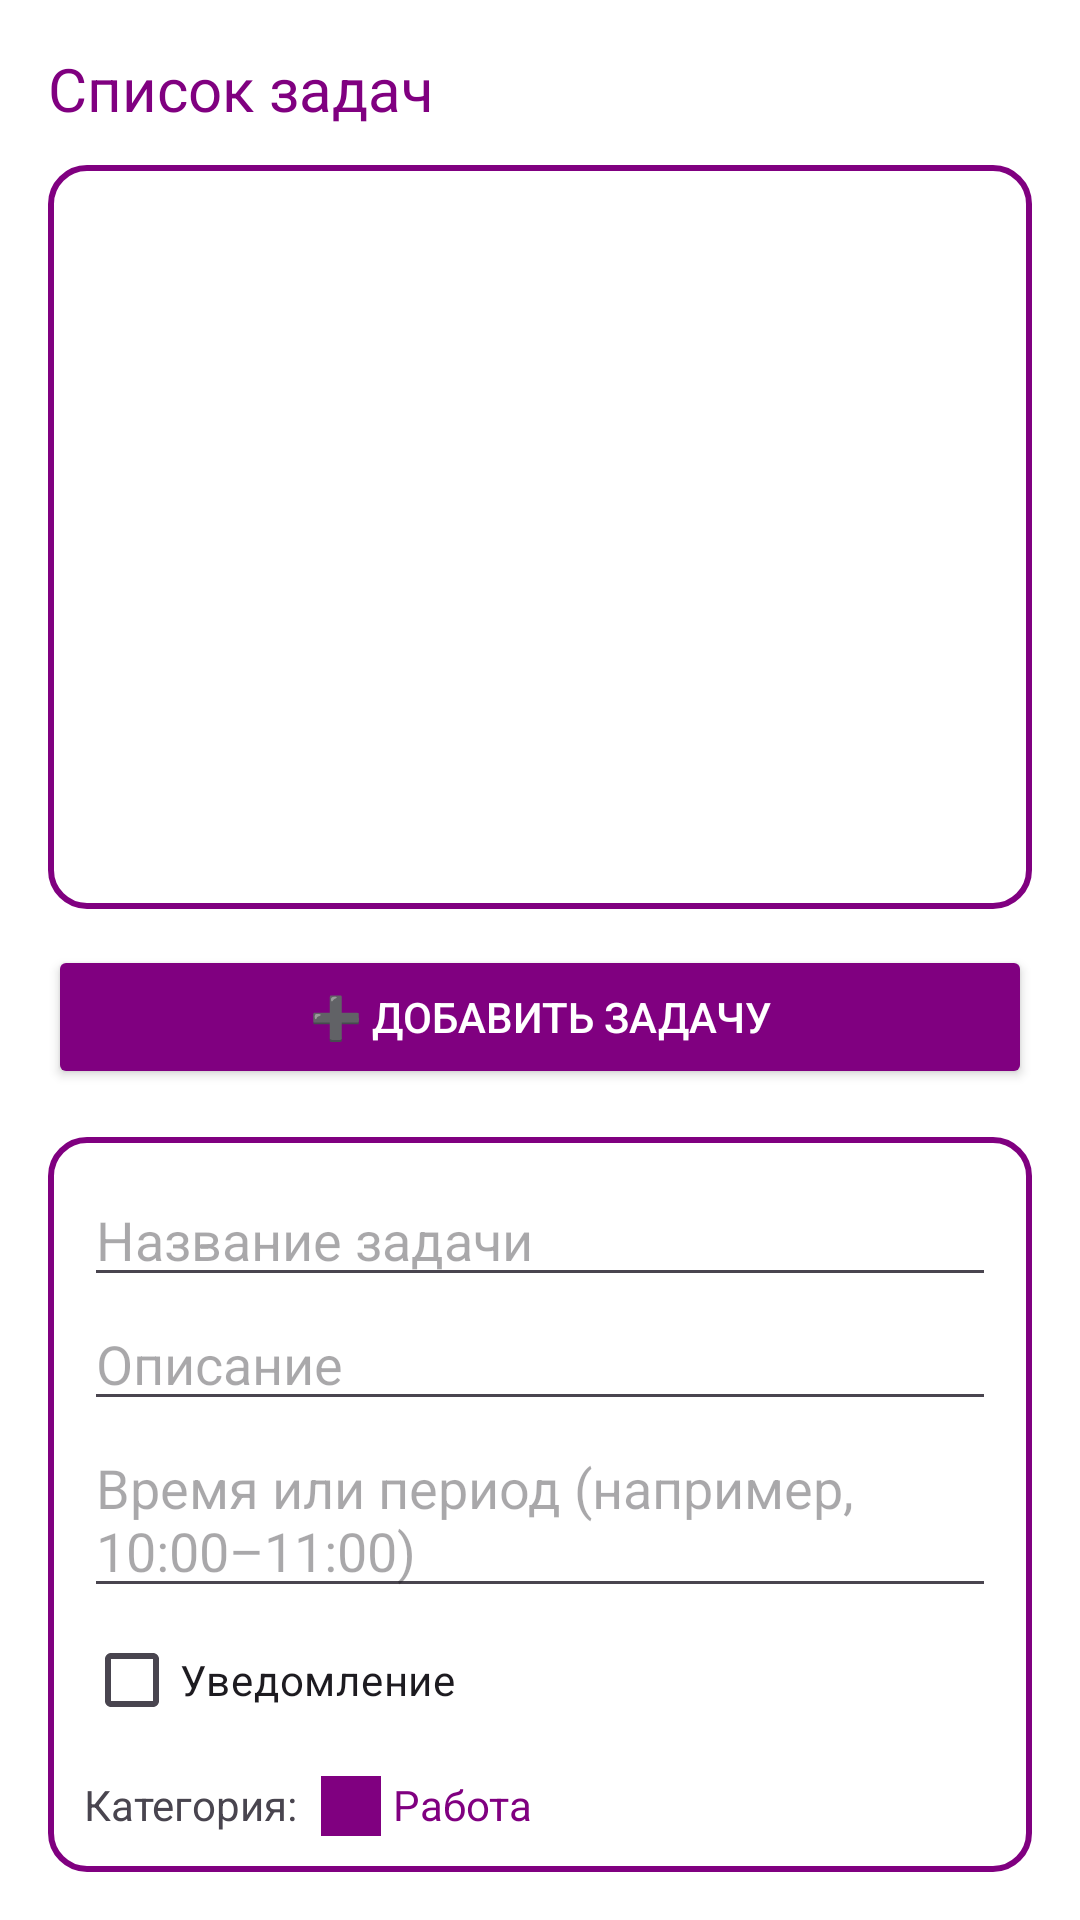

This screen was rendered from an Android layout file. Write that file and the resources it references.
<!-- AndroidManifest.xml: application theme Theme.КалендарьЗадач -->
<!-- res/layout/activity_task_editor.xml -->
<LinearLayout xmlns:android="http://schemas.android.com/apk/res/android"
    android:orientation="vertical"
    android:padding="16dp"
    android:layout_width="match_parent"
    android:layout_height="match_parent"
    android:background="@android:color/white">

    <TextView
        android:text="Список задач"
        android:textSize="20sp"
        android:textColor="#800080"
        android:layout_width="wrap_content"
        android:layout_height="wrap_content"
        android:layout_marginBottom="12dp"/>

    <androidx.recyclerview.widget.RecyclerView
        android:id="@+id/taskEditorList"
        android:layout_width="match_parent"
        android:layout_height="0dp"
        android:layout_weight="1"
        android:background="@drawable/border_purple"
        android:padding="8dp"
        android:scrollbars="vertical" />

    <Button
        android:id="@+id/addTaskButton"
        android:layout_width="match_parent"
        android:layout_height="wrap_content"
        android:text="➕ Добавить задачу"
        android:textColor="#FFFFFF"
        android:backgroundTint="#800080"
        android:layout_marginTop="12dp"/>

    
    <LinearLayout
        android:orientation="vertical"
        android:layout_marginTop="16dp"
        android:padding="12dp"
        android:background="@drawable/border_purple"
        android:layout_width="match_parent"
        android:layout_height="wrap_content">

        <EditText
            android:id="@+id/taskTitleInput"
            android:hint="Название задачи"
            android:layout_width="match_parent"
            android:layout_height="wrap_content"/>

        <EditText
            android:id="@+id/taskDescInput"
            android:hint="Описание"
            android:layout_width="match_parent"
            android:layout_height="wrap_content"/>

        <EditText
            android:id="@+id/taskTimeInput"
            android:hint="Время или период (например, 10:00–11:00)"
            android:layout_width="match_parent"
            android:layout_height="wrap_content"/>

        <CheckBox
            android:id="@+id/taskNotifyCheck"
            android:text="Уведомление"
            android:layout_width="wrap_content"
            android:layout_height="wrap_content"/>

        <LinearLayout
            android:orientation="horizontal"
            android:layout_marginTop="8dp"
            android:layout_width="wrap_content"
            android:layout_height="wrap_content">

            <TextView
                android:text="Категория:"
                android:layout_gravity="center_vertical"
                android:layout_marginEnd="8dp"
                android:layout_height="match_parent"
                android:layout_width="wrap_content"/>

            <View
                android:id="@+id/categoryColor"
                android:layout_width="20dp"
                android:layout_height="20dp"
                android:background="#800080"
                android:layout_marginEnd="4dp"/>
            <TextView
                android:text="Работа"
                android:textColor="#800080"
                android:layout_height="match_parent"
                android:layout_width="wrap_content"/>
        </LinearLayout>
    </LinearLayout>
</LinearLayout>
<!-- resources referenced by this layout -->
<resources>
  <!-- drawable border_purple (drawable) -->
  <shape xmlns:android="http://schemas.android.com/apk/res/android">
      <solid android:color="@android:color/white"/>
      <stroke android:width="2dp" android:color="#800080"/>
      <corners android:radius="12dp"/>
  </shape>
  <style name="Theme.КалендарьЗадач" parent="Base.Theme.КалендарьЗадач" />
  <style name="Base.Theme.КалендарьЗадач" parent="Theme.Material3.DayNight.NoActionBar">
          
          
      </style>
</resources>
